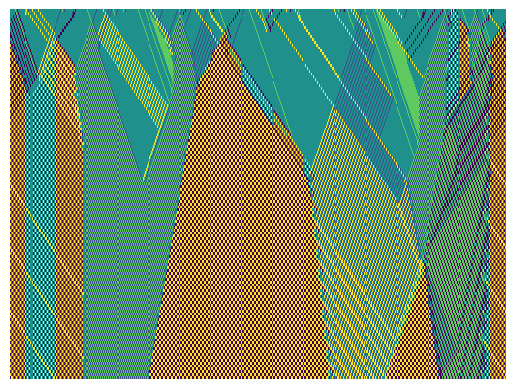

Python code for this plot:
import matplotlib.pylab as plt
import numpy as np

SIZE = 512
TIMESTEPS = 128
MAX_VAL = 2
SEED = 1701


def gather_replication_candidate(state: np.ndarray) -> list[set]:
    size = len(state)
    candidates = [set() for _ in range(size)]
    for pos, current_val in enumerate(state):
        # skip if current value is zero as nothing happens
        if current_val == 0:
            continue
        # gather all the offsets that this current_value will be a candidate for
        offsets = {current_val}
        offset_queue = [current_val]
        while offset_queue:
            check_offset = offset_queue.pop()
            value_at_offset = state[(pos + check_offset) % size]
            if value_at_offset not in offsets:
                offsets.add(value_at_offset)
                offset_queue.append(value_at_offset)
            else:
                break
        # add as a candidate at all those offsets
        for offset in offsets:
            new_pos = (pos + offset) % size
            if offset != 0:
                candidates[new_pos].add(int(current_val))
    return candidates


def norm_zero(
    current_state: np.ndarray,
    collisions: list[set],
) -> int:
    return np.array([list(vals)[0] if len(vals) == 1 else 0 for vals in collisions])


def norm_A(
    current_state: np.ndarray,
    collisions: list[set],
):
    # If no collision, return the value that got written to that position
    size = len(current_state)
    new_state = np.zeros_like(current_state)
    for ind, (candidates, current_val) in enumerate(zip(collisions, current_state)):
        if len(candidates) == 1:
            new_state[ind] = list(candidates)[0]
        elif len(candidates) == 0:
            continue
        elif current_val != 0:
            continue
        else:
            # There is a collision
            # search left for nearest active value
            left_dist = 1
            left_pos = (ind - 1) % size
            while (left_val := current_state[left_pos]) == 0:
                left_pos = (left_pos - 1) % size
                left_dist += 1

            right_dist = 1
            right_pos = (ind + 1) % size
            while (right_val := current_state[right_pos]) == 0:
                right_pos = (right_pos + 1) % size
                right_dist += 1

            if np.sign(left_val) == np.sign(right_val):
                new_state[ind] = left_dist + right_dist
            else:
                new_state[ind] = -(left_dist + right_dist)
    return new_state


def norm_B(
    current_state: np.ndarray,
    collisions: list[set],
):
    # If no collision, return the value that got written to that position
    size = len(current_state)
    new_state = np.zeros_like(current_state)
    for ind, (candidates, current_val) in enumerate(zip(collisions, current_state)):
        if len(candidates) == 1:
            new_state[ind] = list(candidates)[0]
        elif len(candidates) == 0:
            continue
        elif current_val != 0:
            continue
        else:
            # There is a collision
            # search left for nearest active value
            left_dist = 1
            left_pos = (ind - 1) % size
            while (left_val := current_state[left_pos]) == 0:
                left_pos = (left_pos - 1) % size
                left_dist += 1

            right_dist = 1
            right_pos = (ind + 1) % size
            while (right_val := current_state[right_pos]) == 0:
                right_pos = (right_pos + 1) % size
                right_dist += 1

            if np.sign(left_val) == np.sign(right_val):
                new_state[ind] = left_dist + right_dist - 1
            else:
                new_state[ind] = -(left_dist + right_dist - 1)
    return new_state


def norm_C(
    current_state: np.ndarray,
    collisions: list[set],
):
    # If no collision, return the value that got written to that position
    size = len(current_state)
    new_state = np.zeros_like(current_state)
    for ind, (candidates, current_val) in enumerate(zip(collisions, current_state)):
        if len(candidates) == 1:
            new_state[ind] = list(candidates)[0]
        elif len(candidates) == 0:
            continue
        else:
            # There is a collision
            # search left for nearest active value
            left_pos = (ind - 1) % size
            while (left_val := current_state[left_pos]) == 0:
                left_pos = (left_pos - 1) % size

            right_pos = (ind + 1) % size
            while (right_val := current_state[right_pos]) == 0:
                right_pos = (right_pos + 1) % size

            new_state[ind] = left_val - right_val
    return new_state


def norm_D(
    current_state: np.ndarray,
    collisions: list[set],
):
    # If no collision, return the value that got written to that position
    size = len(current_state)
    new_state = np.zeros_like(current_state)
    for ind, (candidates, current_val) in enumerate(zip(collisions, current_state)):
        if len(candidates) == 1:
            new_state[ind] = list(candidates)[0]
        elif len(candidates) == 0:
            continue
        elif current_val != 0:
            continue
        else:
            # There is a collision
            left_val = current_state[(ind - current_val) % size]
            right_val = current_state[(ind + current_val) % size]
            if left_val == right_val:
                new_state[ind] = -current_val + 2 * right_val
            else:
                continue
    return new_state


if __name__ == "__main__":
    # Basic baricelli copying
    rng = np.random.default_rng(seed=SEED)
    grid = np.zeros((TIMESTEPS, SIZE)).astype(int)

    # Initialise with sparse random
    grid[0, :] = rng.integers(-MAX_VAL, MAX_VAL + 1, size=(SIZE))
    grid[0, rng.choice(np.arange(SIZE), size=int(SIZE * (4 / 5)), replace=False)] = 0

    # Iteratively apply the replication updates/mutation norms
    for step in range(1, TIMESTEPS):
        candidates = gather_replication_candidate(grid[step - 1, :])
        grid[step, :] = norm_zero(grid[step - 1, :], candidates)

    # View the final state!
    fig, ax = plt.subplots(1, 1)
    ax.imshow(grid, aspect="auto", interpolation="none")
    plt.axis("off")
    plt.savefig("out/basic.png", bbox_inches="tight", transparent=True, dpi=200)
    plt.show()
